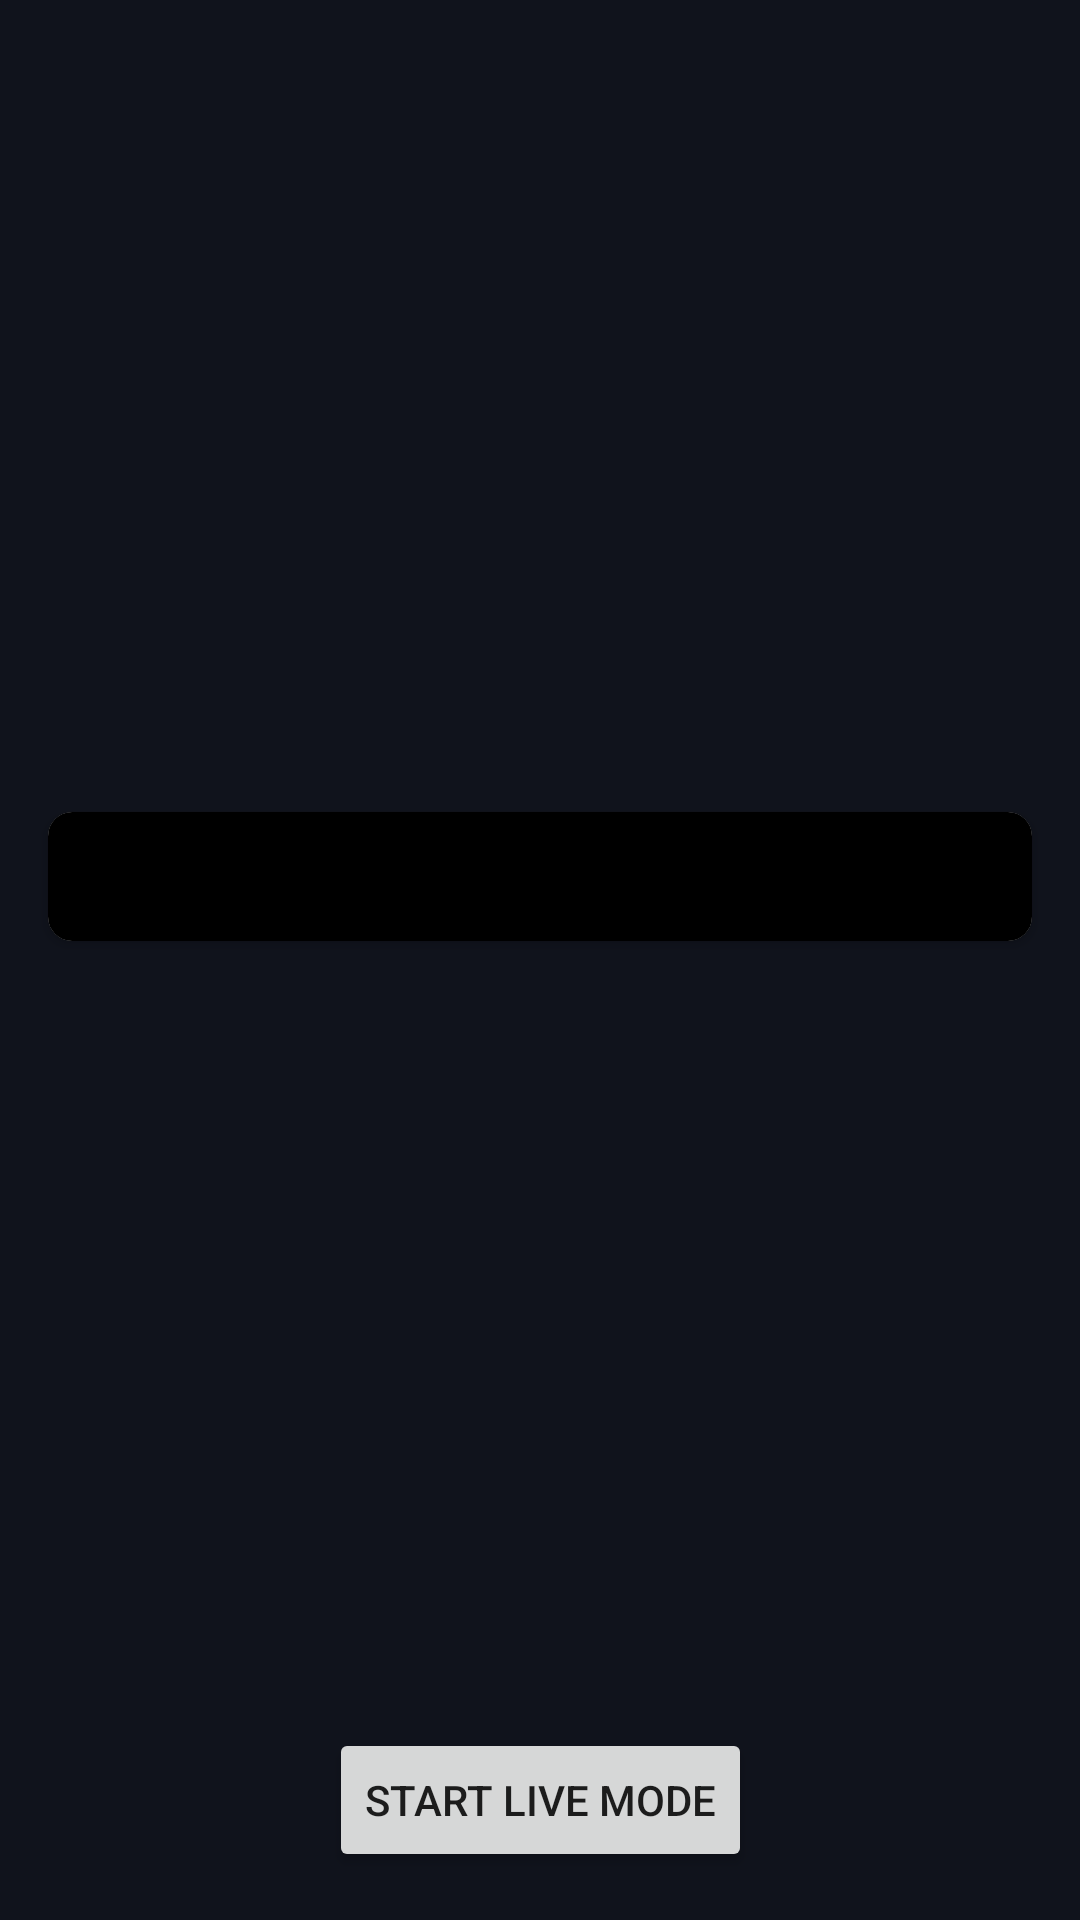

Layout XML and referenced resources for this Android screen:
<!-- AndroidManifest.xml: application theme Theme.AceIt -->
<!-- res/layout/quiz_live_mode.xml -->
<?xml version="1.0" encoding="utf-8"?>
<androidx.constraintlayout.widget.ConstraintLayout xmlns:android="http://schemas.android.com/apk/res/android"
    xmlns:app="http://schemas.android.com/apk/res-auto"
    xmlns:tools="http://schemas.android.com/tools"
    android:layout_width="match_parent"
    android:layout_height="match_parent">

    <androidx.constraintlayout.widget.ConstraintLayout
        android:id="@+id/cvLiveModeQuiz"
        android:layout_width="match_parent"
        android:layout_height="0dp"
        android:visibility="gone"
        app:layout_constraintBottom_toBottomOf="parent"
        app:layout_constraintEnd_toEndOf="parent"
        app:layout_constraintStart_toStartOf="parent"
        app:layout_constraintTop_toTopOf="parent">

        <androidx.cardview.widget.CardView
            android:id="@+id/cardView2"
            android:layout_width="0dp"
            android:layout_height="wrap_content"
            android:layout_marginStart="16dp"
            android:layout_marginTop="24dp"
            android:layout_marginEnd="24dp"
            android:background="@drawable/background_for_q_f_c_card"
            android:visibility="visible"
            app:cardCornerRadius="8dp"
            app:layout_constraintEnd_toEndOf="parent"
            app:layout_constraintStart_toStartOf="parent"
            app:layout_constraintTop_toBottomOf="@+id/tvtimerQuiz">

            <androidx.constraintlayout.widget.ConstraintLayout
                android:layout_width="match_parent"
                android:layout_height="wrap_content"
                android:background="@color/background_color_forlist_q_f_C">

                <TextView
                    android:id="@+id/tvQuizQuestion"
                    android:layout_width="0dp"
                    android:layout_height="wrap_content"
                    android:layout_marginStart="8dp"
                    android:layout_marginTop="8dp"
                    android:layout_marginEnd="8dp"
                    android:layout_marginBottom="8dp"
                    android:text="Get Ready, The question is about to be displayed"
                    android:textAlignment="center"
                    app:layout_constraintBottom_toBottomOf="parent"
                    app:layout_constraintEnd_toEndOf="parent"
                    app:layout_constraintStart_toStartOf="parent"
                    app:layout_constraintTop_toTopOf="parent" />
            </androidx.constraintlayout.widget.ConstraintLayout>
        </androidx.cardview.widget.CardView>

        <TextView
            android:id="@+id/tvtimerQuiz"
            android:layout_width="0dp"
            android:layout_height="wrap_content"
            android:layout_marginTop="56dp"
            android:textAlignment="center"
            android:textSize="50sp"
            android:visibility="visible"
            app:layout_constraintEnd_toEndOf="parent"
            app:layout_constraintHorizontal_bias="0.238"
            app:layout_constraintStart_toStartOf="parent"
            app:layout_constraintTop_toTopOf="parent" />

        <ImageView
            android:id="@+id/ivLiveModeQuizBg"
            android:layout_width="0dp"
            android:layout_height="0dp"
            android:layout_marginTop="32dp"
            android:visibility="visible"
            app:layout_constraintBottom_toBottomOf="parent"
            app:layout_constraintEnd_toEndOf="@+id/cardView2"
            app:layout_constraintStart_toStartOf="@+id/cardView2"
            app:layout_constraintTop_toBottomOf="@+id/cardView2"
            app:srcCompat="@drawable/quizbg" />

    </androidx.constraintlayout.widget.ConstraintLayout>

    <androidx.constraintlayout.widget.ConstraintLayout
        android:id="@+id/cvLiveModeStart"
        android:layout_width="0dp"
        android:layout_height="0dp"
        android:background="@color/primary_color"
        android:visibility="visible"
        app:layout_constraintBottom_toBottomOf="parent"
        app:layout_constraintEnd_toEndOf="parent"
        app:layout_constraintStart_toStartOf="parent"
        app:layout_constraintTop_toTopOf="parent">

        <androidx.cardview.widget.CardView
            android:id="@+id/cardView"
            android:layout_width="0dp"
            android:layout_height="wrap_content"
            android:layout_marginStart="16dp"
            android:layout_marginTop="16dp"
            android:layout_marginEnd="16dp"
            android:layout_marginBottom="8dp"
            android:background="@drawable/background_for_q_f_c_card"
            app:cardCornerRadius="8dp"
            app:layout_constraintBottom_toTopOf="@+id/btnStartLiveMode"
            app:layout_constraintEnd_toEndOf="parent"
            app:layout_constraintStart_toStartOf="parent"
            app:layout_constraintTop_toTopOf="parent">

            <androidx.constraintlayout.widget.ConstraintLayout
                android:layout_width="match_parent"
                android:layout_height="match_parent"
                android:background="@color/background_color_forlist_q_f_C">

                <ScrollView
                    android:layout_width="0dp"
                    android:layout_height="match_parent"
                    app:layout_constraintEnd_toEndOf="parent"
                    app:layout_constraintStart_toStartOf="parent"
                    app:layout_constraintTop_toTopOf="parent">

                    <TextView
                        android:id="@+id/practice_Start_tv"
                        android:layout_width="match_parent"
                        android:layout_height="wrap_content"
                        android:layout_marginStart="8dp"
                        android:layout_marginTop="8dp"
                        android:layout_marginEnd="8dp"
                        android:layout_marginBottom="8dp"
                        android:text="@string/livemode"
                        android:textSize="20sp" />
                </ScrollView>


            </androidx.constraintlayout.widget.ConstraintLayout>
        </androidx.cardview.widget.CardView>

        <Button
            android:id="@+id/btnStartLiveMode"
            android:layout_width="wrap_content"
            android:layout_height="wrap_content"
            android:layout_marginBottom="16dp"
            android:text="Start Live mode"
            app:layout_constraintBottom_toBottomOf="parent"
            app:layout_constraintEnd_toEndOf="parent"
            app:layout_constraintStart_toStartOf="parent" />

    </androidx.constraintlayout.widget.ConstraintLayout>
</androidx.constraintlayout.widget.ConstraintLayout>
<!-- resources referenced by this layout -->
<resources>
  <color name="background_color_forlist_q_f_C">#000000</color>
  <color name="primary_color">#10131C</color>
  <!-- drawable background_for_q_f_c_card (drawable) -->
  <?xml version="1.0" encoding="utf-8"?>
  <shape xmlns:android="http://schemas.android.com/apk/res/android">
      <solid android:color="@color/background_color_forlist_q_f_C" />
  
  </shape>
  <style name="Theme.AceIt" parent="Theme.MaterialComponents.DayNight.DarkActionBar">
          
          <item name="colorPrimary">@color/purple_500</item>
          <item name="colorPrimaryVariant">@color/purple_700</item>
          <item name="colorOnPrimary">@color/white</item>
          
          <item name="colorSecondary">@color/teal_200</item>
          <item name="colorSecondaryVariant">@color/teal_700</item>
          <item name="colorOnSecondary">@color/black</item>
          
          <item name="android:statusBarColor">?attr/colorPrimaryVariant</item>
          
      </style>
  <color name="purple_500">#FF6200EE</color>
  <color name="purple_700">#FF3700B3</color>
  <color name="white">#FFFFFFFF</color>
  <color name="teal_200">#FF03DAC5</color>
  <color name="teal_700">#FF018786</color>
  <color name="black">#FF000000</color>
</resources>
